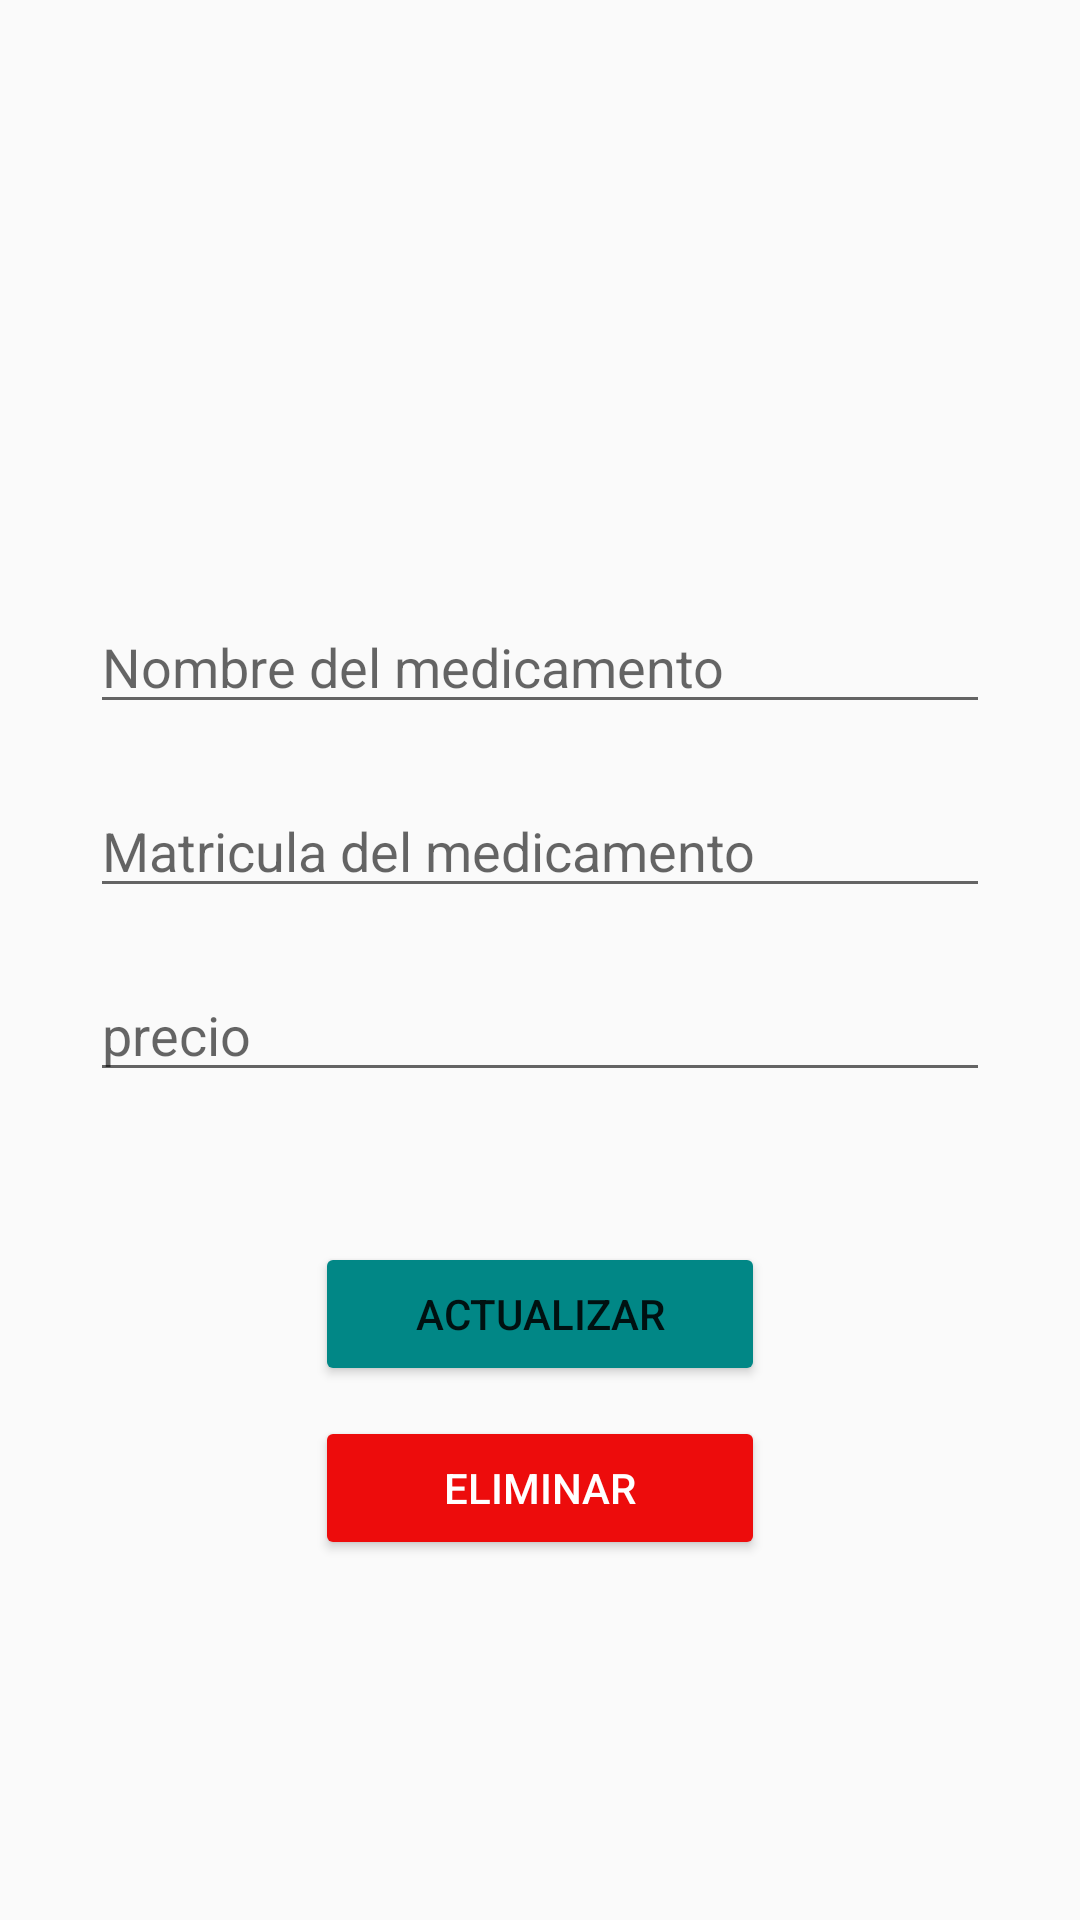

Android layout source for this screen:
<!-- AndroidManifest.xml: application theme Theme.MyDrugs -->
<!-- res/layout/activity_eliminar.xml -->
<?xml version="1.0" encoding="utf-8"?>
<androidx.constraintlayout.widget.ConstraintLayout xmlns:android="http://schemas.android.com/apk/res/android"
    xmlns:app="http://schemas.android.com/apk/res-auto"
    xmlns:tools="http://schemas.android.com/tools"
    android:layout_width="match_parent"
    android:layout_height="match_parent"
    tools:context=".EliminarActivity">

    <LinearLayout
        android:layout_width="match_parent"
        android:layout_height="match_parent"
        android:orientation="vertical"
        app:layout_constraintBottom_toBottomOf="parent"
        app:layout_constraintEnd_toEndOf="parent"
        app:layout_constraintStart_toStartOf="parent"
        app:layout_constraintTop_toTopOf="parent">

        <ImageView
            android:layout_marginTop="50dp"
            android:id="@+id/logo"
            android:layout_width="match_parent"
            android:layout_height="wrap_content"
            app:srcCompat="@drawable/pastilla" />

        <EditText
            android:layout_marginTop="150dp"
            android:layout_gravity="center_horizontal"
            android:id="@+id/nombre"
            android:layout_width="300dp"
            android:layout_height="wrap_content"
            android:ems="10"
            android:hint="Nombre del medicamento"
            android:inputType="textPersonName"
            />

        <EditText
            android:id="@+id/cedula"
            android:layout_marginTop="20dp"
            android:layout_gravity="center_horizontal"
            android:layout_width="300dp"
            android:layout_height="wrap_content"
            android:ems="10"
            android:hint="Matricula del medicamento"
            android:inputType="number" />

        <EditText
            android:hint="precio"
            android:layout_marginTop="20dp"
            android:layout_gravity="center_horizontal"
            android:id="@+id/costo"
            android:layout_width="300dp"
            android:layout_height="wrap_content"
            android:ems="10"
            android:inputType="number" />

        <Button
            android:layout_marginTop="50dp"
            android:id="@+id/update"
            android:layout_gravity="center_horizontal"
            android:layout_width="150dp"
            android:layout_height="wrap_content"
            android:backgroundTint="@color/teal_700"
            android:text="Actualizar" />
        <Button
            android:layout_marginTop="10dp"
            android:id="@+id/deleteR"
            android:layout_gravity="center_horizontal"
            android:layout_width="150dp"
            android:textColor="@color/white"
            android:layout_height="wrap_content"
            android:backgroundTint="#ED0C0C"
            android:text="Eliminar" />

    </LinearLayout>

</androidx.constraintlayout.widget.ConstraintLayout>
<!-- resources referenced by this layout -->
<resources>
  <color name="teal_700">#FF018786</color>
  <color name="white">#FFFFFFFF</color>
  <style name="Theme.MyDrugs" parent="Theme.AppCompat.Light.NoActionBar">
          
          <item name="colorPrimary">@color/purple_500</item>
          <item name="colorPrimaryVariant">@color/black</item>
          <item name="colorOnPrimary">@color/white</item>
          
          <item name="colorSecondary">@color/teal_200</item>
          <item name="colorSecondaryVariant">@color/teal_700</item>
          <item name="colorOnSecondary">@color/black</item>
          
          <item name="android:statusBarColor" tools:targetApi="l">?attr/colorPrimaryVariant</item>
          
      </style>
  <color name="purple_500">#168070</color>
  <color name="black">#FF000000</color>
  <color name="teal_200">#FF03DAC5</color>
</resources>
